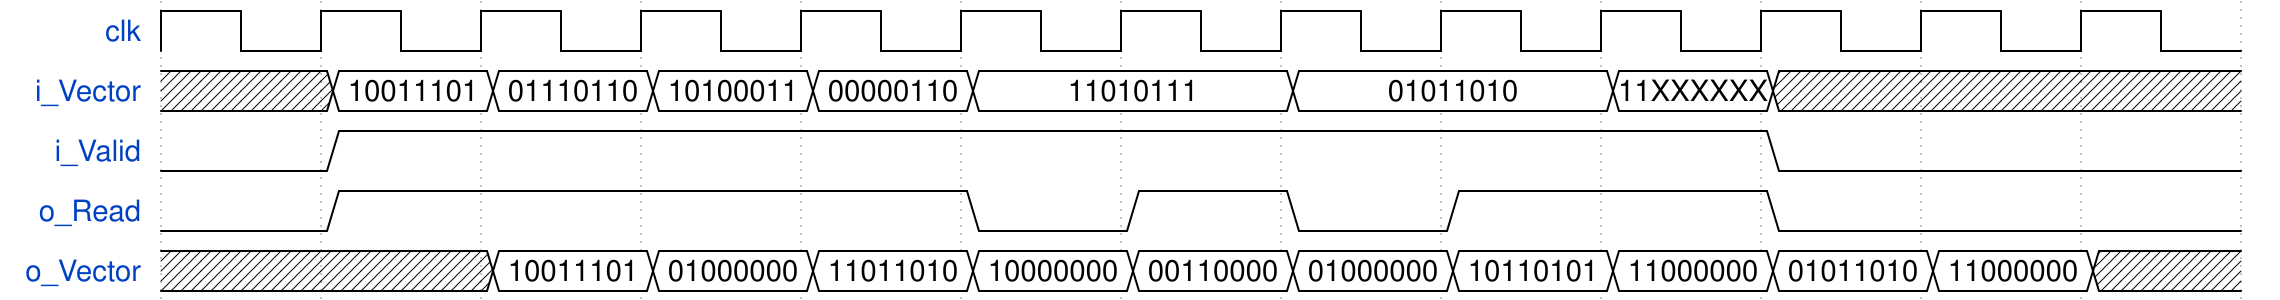

Here is a digital timing diagram. Give the WaveJSON source that produces it.

{signal: [
  {name: 'clk', wave: 'p............'},
  {name: 'i_Vector', wave: 'x22222.2.2xxx', data: ['10011101', '01110110', '10100011', '00000110', '11010111', '01011010', '11XXXXXX']},
  {name: 'i_Valid', wave: '01........0..'},
  {name: 'o_Read', wave: '01...0101.0..'},
  {name: 'o_Vector', wave: 'xx2222222222x', data: ['10011101', '01000000', '11011010', '10000000', '00110000', '01000000', '10110101', '11000000', '01011010', '11000000']}],
 config: {hscale: 2}}
